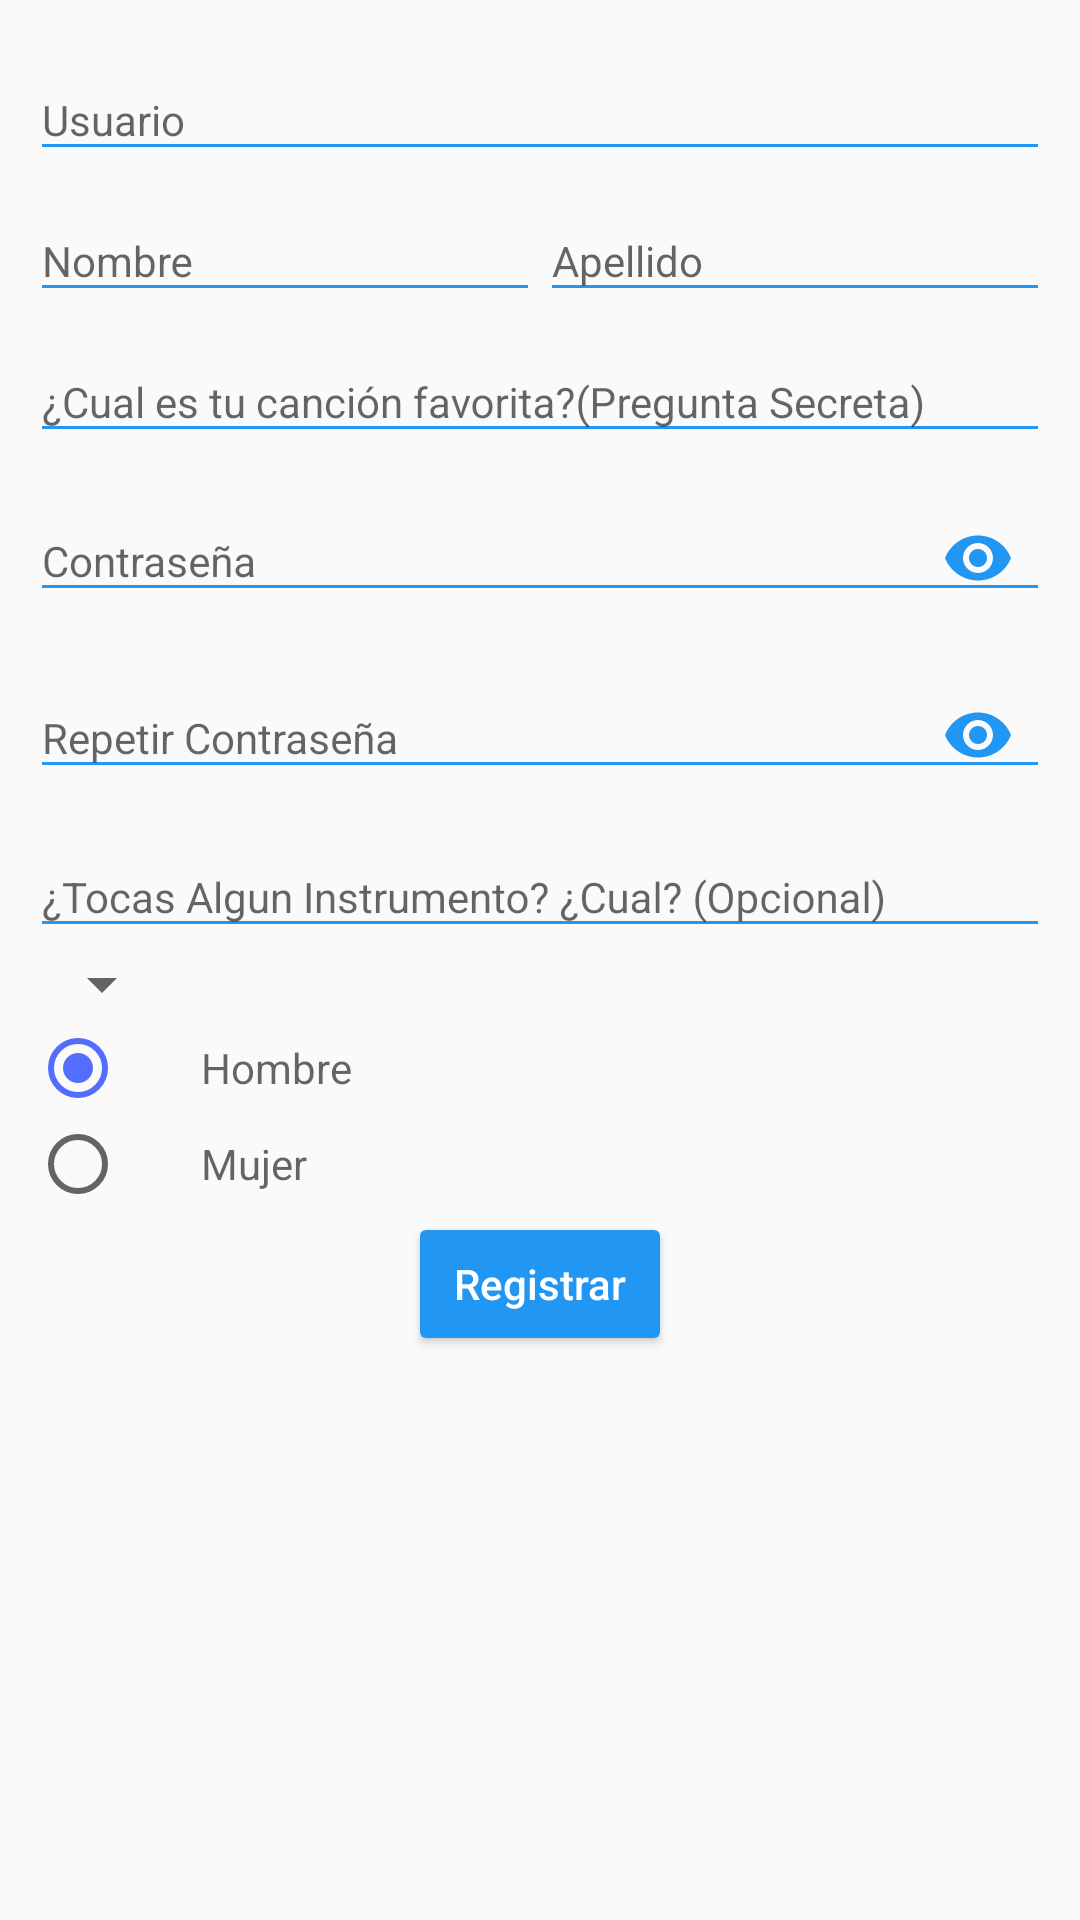

Layout XML and referenced resources for this Android screen:
<!-- AndroidManifest.xml: application theme AppTheme -->
<!-- res/layout/activity_registro.xml -->
<?xml version="1.0" encoding="utf-8"?>
<ScrollView
    xmlns:android="http://schemas.android.com/apk/res/android"
    xmlns:app="http://schemas.android.com/apk/res-auto"
    android:layout_width="match_parent"
    android:layout_height="match_parent">
    <LinearLayout
        android:orientation="vertical"
        android:layout_width="match_parent"
        android:layout_height="match_parent"
        android:padding="10sp">
        <android.support.design.widget.TextInputLayout
            android:layout_width="match_parent"
            android:layout_height="wrap_content"
            android:id="@+id/userRegister"
            app:counterOverflowTextAppearance="@style/CounterOverFlow"
            app:counterTextAppearance="@style/Counter">
            <android.support.v7.widget.AppCompatEditText
                android:id="@+id/Login_User_campo"
                android:layout_width="match_parent"
                android:layout_height="wrap_content"
                android:hint="Usuario"
                android:textSize="14sp"
                android:backgroundTint="@color/md_blue_500"/>
        </android.support.design.widget.TextInputLayout>
        <LinearLayout
            android:orientation="horizontal"
            android:layout_width="match_parent"
            android:layout_height="wrap_content">
            <android.support.design.widget.TextInputLayout
                android:layout_width="wrap_content"
                android:layout_height="wrap_content"
                android:id="@+id/nombreRegistro"
                app:counterOverflowTextAppearance="@style/CounterOverFlow"
                app:counterTextAppearance="@style/Counter"
                android:layout_weight="1">
                <android.support.v7.widget.AppCompatEditText
                    android:id="@+id/nombreRegistro_campo"
                    android:layout_width="match_parent"
                    android:layout_height="wrap_content"
                    android:hint="Nombre"
                    android:textSize="14sp"
                    android:backgroundTint="@color/md_blue_500"/>
            </android.support.design.widget.TextInputLayout>
            <android.support.design.widget.TextInputLayout
                android:layout_width="wrap_content"
                android:layout_height="wrap_content"
                android:id="@+id/apellidosRegistro"
                app:counterOverflowTextAppearance="@style/CounterOverFlow"
                app:counterTextAppearance="@style/Counter"
                android:layout_weight="1">
                <android.support.v7.widget.AppCompatEditText
                    android:id="@+id/apellidosRegistro_Campo"
                    android:layout_width="match_parent"
                    android:layout_height="wrap_content"
                    android:hint="Apellido"
                    android:textSize="14sp"
                    android:backgroundTint="@color/md_blue_500"/>
            </android.support.design.widget.TextInputLayout>
        </LinearLayout>
        <android.support.design.widget.TextInputLayout
            android:layout_width="match_parent"
            android:layout_height="wrap_content"
            android:id="@+id/preguntaSecreta"
            app:counterOverflowTextAppearance="@style/CounterOverFlow"
            app:counterTextAppearance="@style/Counter">
            <android.support.v7.widget.AppCompatEditText
                android:id="@+id/preguntaSecreta_Campo"
                android:layout_width="match_parent"
                android:layout_height="wrap_content"
                android:hint="¿Cual es tu canción favorita?(Pregunta Secreta)"
                android:textSize="14sp"
                android:backgroundTint="@color/md_blue_500"/>
        </android.support.design.widget.TextInputLayout>
        <android.support.design.widget.TextInputLayout
            android:layout_width="match_parent"
            android:layout_height="wrap_content"
            android:id="@+id/password"
            app:passwordToggleEnabled = "true"
            app:passwordToggleTint="@color/md_blue_500"
            app:passwordToggleDrawable="@drawable/visibility_password"
            >
            <android.support.v7.widget.AppCompatEditText
                android:id="@+id/password_campo"
                android:layout_width="match_parent"
                android:layout_height="wrap_content"
                android:layout_marginTop="16dp"
                android:hint="Contraseña"
                android:inputType="textPassword"
                android:textSize="14sp"
                android:backgroundTint="@color/md_blue_500"
                />
        </android.support.design.widget.TextInputLayout>
        <android.support.design.widget.TextInputLayout
            android:layout_width="match_parent"
            android:layout_height="wrap_content"
            android:id="@+id/repetirPassword"
            app:passwordToggleEnabled = "true"
            app:passwordToggleTint="@color/md_blue_500"
            app:passwordToggleDrawable="@drawable/visibility_password"
            >
            <android.support.v7.widget.AppCompatEditText
                android:id="@+id/repetirPassword_campo"
                android:layout_width="match_parent"
                android:layout_height="wrap_content"
                android:layout_marginTop="16dp"
                android:hint="Repetir Contraseña"
                android:inputType="textPassword"
                android:textSize="14sp"
                android:backgroundTint="@color/md_blue_500"
                />
        </android.support.design.widget.TextInputLayout>
        <android.support.design.widget.TextInputLayout
            android:layout_width="match_parent"
            android:layout_height="wrap_content"
            android:id="@+id/preguntaOpcional"
            app:counterOverflowTextAppearance="@style/CounterOverFlow"
            app:counterTextAppearance="@style/Counter">
            <android.support.v7.widget.AppCompatEditText
                android:id="@+id/preguntaOpcional_Campo"
                android:layout_width="match_parent"
                android:layout_height="wrap_content"
                android:hint="¿Tocas Algun Instrumento? ¿Cual? (Opcional)"
                android:textSize="14sp"
                android:backgroundTint="@color/md_blue_500"/>
        </android.support.design.widget.TextInputLayout>
        <Spinner
            android:id="@+id/spinnerPaises"
            android:layout_width="wrap_content"
            android:layout_height="wrap_content"
            >
        </Spinner>
        <LinearLayout
            android:layout_width="match_parent"
            android:layout_height="wrap_content"
            android:orientation="vertical">
            <RadioButton
                android:checked="true"
                android:id="@+id/RDhombre"
                android:layout_width="wrap_content"
                android:layout_height="wrap_content"
                android:hint="Hombre"
                android:paddingLeft="25sp"
                android:paddingRight="25sp"
                />
            <RadioButton
                android:id="@+id/RDmujer"
                android:layout_width="wrap_content"
                android:layout_height="wrap_content"
                android:hint="Mujer"
                android:paddingLeft="25sp"
                android:paddingRight="25sp"
                />
        </LinearLayout>
        <Button
            android:id="@+id/buttonRegistro"
            android:layout_width="wrap_content"
            android:layout_height="wrap_content"
            android:hint="Registrar"
            android:theme="@style/MyButton"
            android:textColorHint="@color/colorWhite"
            android:layout_gravity="center"/>
    </LinearLayout>
</ScrollView>
<!-- resources referenced by this layout -->
<resources>
  <color name="colorWhite">#ffffff</color>
  <color name="md_blue_500">#2196f3</color>
  <style name="Counter" parent="TextAppearance.Design.Counter">
          <item name="android:textColor">@color/md_blue_500</item>
      </style>
  <style name="CounterOverFlow" parent="TextAppearance.Design.Counter.Overflow">
          <item name="android:textColor">@color/md_red_500</item>
      </style>
  <style name="MyButton" parent="Theme.AppCompat.Light">
          <item name="colorControlHighlight">@color/md_blue_300</item>
          <item name="colorButtonNormal">@color/md_blue_500</item>
      </style>
  <style name="AppTheme" parent="Theme.AppCompat.Light.DarkActionBar">
          
          <item name="colorPrimary">@color/colorPrimary</item>
          <item name="colorPrimaryDark">@color/colorPrimaryDark</item>
          <item name="colorAccent">@color/colorAccent</item>
      </style>
  <color name="md_red_500">#f44336</color>
  <color name="md_blue_300">#64b5f6</color>
  <color name="colorPrimary">#2296f3</color>
  <color name="colorPrimaryDark">#303F9F</color>
  <color name="colorAccent">#536dfe</color>
</resources>
